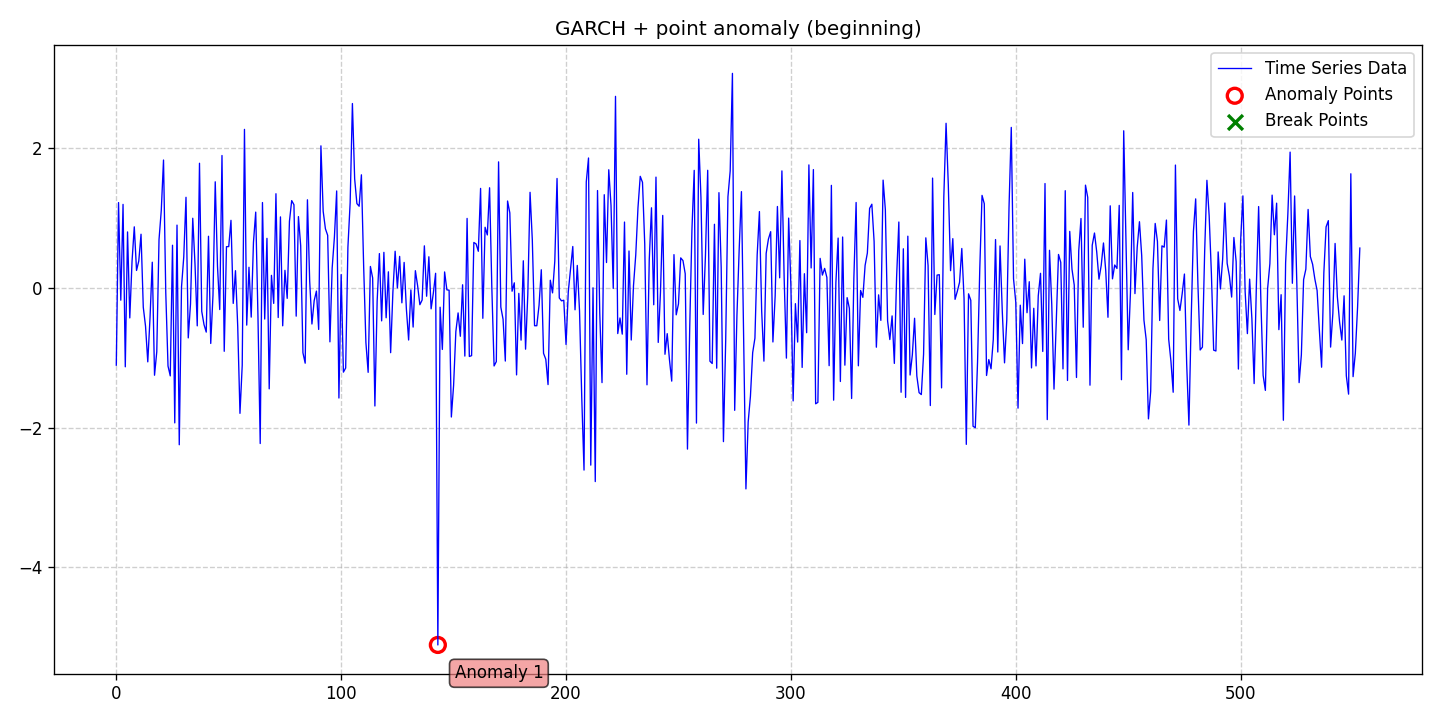

Data behind this chart, as committed beside it:
date, data, stationary, det_lin_up, det_lin_down, det_quad, det_cubic, det_exp, det_damped, stoc_trend, volatility, single_seas, multiple_seas, point_anom_single, point_anom_multi, collect_anom, context_anom, mean_shift, var_shift, trend_shift, point_anom_count, point_anom_location, point_anom_point, collect_anom_count
2020-01-01, -1.103, 0, 0, 0, 0, 0, 0, 0, 0, 1, 0, 0, 1, 0, 0, 0, 0, 0, 0, 1, beginning, [143], 0
2020-01-02, 1.225, 0, 0, 0, 0, 0, 0, 0, 0, 1, 0, 0, 1, 0, 0, 0, 0, 0, 0, 1, beginning, [143], 0
2020-01-03, -0.1728, 0, 0, 0, 0, 0, 0, 0, 0, 1, 0, 0, 1, 0, 0, 0, 0, 0, 0, 1, beginning, [143], 0
2020-01-04, 1.199, 0, 0, 0, 0, 0, 0, 0, 0, 1, 0, 0, 1, 0, 0, 0, 0, 0, 0, 1, beginning, [143], 0
2020-01-05, -1.127, 0, 0, 0, 0, 0, 0, 0, 0, 1, 0, 0, 1, 0, 0, 0, 0, 0, 0, 1, beginning, [143], 0
2020-01-06, 0.805, 0, 0, 0, 0, 0, 0, 0, 0, 1, 0, 0, 1, 0, 0, 0, 0, 0, 0, 1, beginning, [143], 0
2020-01-07, -0.4267, 0, 0, 0, 0, 0, 0, 0, 0, 1, 0, 0, 1, 0, 0, 0, 0, 0, 0, 1, beginning, [143], 0
2020-01-08, 0.3835, 0, 0, 0, 0, 0, 0, 0, 0, 1, 0, 0, 1, 0, 0, 0, 0, 0, 0, 1, beginning, [143], 0
2020-01-09, 0.8778, 0, 0, 0, 0, 0, 0, 0, 0, 1, 0, 0, 1, 0, 0, 0, 0, 0, 0, 1, beginning, [143], 0
2020-01-10, 0.2532, 0, 0, 0, 0, 0, 0, 0, 0, 1, 0, 0, 1, 0, 0, 0, 0, 0, 0, 1, beginning, [143], 0
2020-01-11, 0.3889, 0, 0, 0, 0, 0, 0, 0, 0, 1, 0, 0, 1, 0, 0, 0, 0, 0, 0, 1, beginning, [143], 0
2020-01-12, 0.7721, 0, 0, 0, 0, 0, 0, 0, 0, 1, 0, 0, 1, 0, 0, 0, 0, 0, 0, 1, beginning, [143], 0
2020-01-13, -0.2736, 0, 0, 0, 0, 0, 0, 0, 0, 1, 0, 0, 1, 0, 0, 0, 0, 0, 0, 1, beginning, [143], 0
2020-01-14, -0.5451, 0, 0, 0, 0, 0, 0, 0, 0, 1, 0, 0, 1, 0, 0, 0, 0, 0, 0, 1, beginning, [143], 0
2020-01-15, -1.056, 0, 0, 0, 0, 0, 0, 0, 0, 1, 0, 0, 1, 0, 0, 0, 0, 0, 0, 1, beginning, [143], 0
2020-01-16, -0.4248, 0, 0, 0, 0, 0, 0, 0, 0, 1, 0, 0, 1, 0, 0, 0, 0, 0, 0, 1, beginning, [143], 0
2020-01-17, 0.3711, 0, 0, 0, 0, 0, 0, 0, 0, 1, 0, 0, 1, 0, 0, 0, 0, 0, 0, 1, beginning, [143], 0
2020-01-18, -1.248, 0, 0, 0, 0, 0, 0, 0, 0, 1, 0, 0, 1, 0, 0, 0, 0, 0, 0, 1, beginning, [143], 0
2020-01-19, -0.9115, 0, 0, 0, 0, 0, 0, 0, 0, 1, 0, 0, 1, 0, 0, 0, 0, 0, 0, 1, beginning, [143], 0
2020-01-20, 0.6953, 0, 0, 0, 0, 0, 0, 0, 0, 1, 0, 0, 1, 0, 0, 0, 0, 0, 0, 1, beginning, [143], 0
2020-01-21, 1.112, 0, 0, 0, 0, 0, 0, 0, 0, 1, 0, 0, 1, 0, 0, 0, 0, 0, 0, 1, beginning, [143], 0
2020-01-22, 1.835, 0, 0, 0, 0, 0, 0, 0, 0, 1, 0, 0, 1, 0, 0, 0, 0, 0, 0, 1, beginning, [143], 0
2020-01-23, -0.06235, 0, 0, 0, 0, 0, 0, 0, 0, 1, 0, 0, 1, 0, 0, 0, 0, 0, 0, 1, beginning, [143], 0
2020-01-24, -1.116, 0, 0, 0, 0, 0, 0, 0, 0, 1, 0, 0, 1, 0, 0, 0, 0, 0, 0, 1, beginning, [143], 0
2020-01-25, -1.257, 0, 0, 0, 0, 0, 0, 0, 0, 1, 0, 0, 1, 0, 0, 0, 0, 0, 0, 1, beginning, [143], 0
2020-01-26, 0.6142, 0, 0, 0, 0, 0, 0, 0, 0, 1, 0, 0, 1, 0, 0, 0, 0, 0, 0, 1, beginning, [143], 0
2020-01-27, -1.93, 0, 0, 0, 0, 0, 0, 0, 0, 1, 0, 0, 1, 0, 0, 0, 0, 0, 0, 1, beginning, [143], 0
2020-01-28, 0.9026, 0, 0, 0, 0, 0, 0, 0, 0, 1, 0, 0, 1, 0, 0, 0, 0, 0, 0, 1, beginning, [143], 0
2020-01-29, -2.244, 0, 0, 0, 0, 0, 0, 0, 0, 1, 0, 0, 1, 0, 0, 0, 0, 0, 0, 1, beginning, [143], 0
2020-01-30, 0.01491, 0, 0, 0, 0, 0, 0, 0, 0, 1, 0, 0, 1, 0, 0, 0, 0, 0, 0, 1, beginning, [143], 0
2020-01-31, 0.4464, 0, 0, 0, 0, 0, 0, 0, 0, 1, 0, 0, 1, 0, 0, 0, 0, 0, 0, 1, beginning, [143], 0
2020-02-01, 1.301, 0, 0, 0, 0, 0, 0, 0, 0, 1, 0, 0, 1, 0, 0, 0, 0, 0, 0, 1, beginning, [143], 0
2020-02-02, -0.713, 0, 0, 0, 0, 0, 0, 0, 0, 1, 0, 0, 1, 0, 0, 0, 0, 0, 0, 1, beginning, [143], 0
2020-02-03, -0.2265, 0, 0, 0, 0, 0, 0, 0, 0, 1, 0, 0, 1, 0, 0, 0, 0, 0, 0, 1, beginning, [143], 0
2020-02-04, 1.001, 0, 0, 0, 0, 0, 0, 0, 0, 1, 0, 0, 1, 0, 0, 0, 0, 0, 0, 1, beginning, [143], 0
2020-02-05, 0.3441, 0, 0, 0, 0, 0, 0, 0, 0, 1, 0, 0, 1, 0, 0, 0, 0, 0, 0, 1, beginning, [143], 0
2020-02-06, -0.5403, 0, 0, 0, 0, 0, 0, 0, 0, 1, 0, 0, 1, 0, 0, 0, 0, 0, 0, 1, beginning, [143], 0
2020-02-07, 1.789, 0, 0, 0, 0, 0, 0, 0, 0, 1, 0, 0, 1, 0, 0, 0, 0, 0, 0, 1, beginning, [143], 0
2020-02-08, -0.3332, 0, 0, 0, 0, 0, 0, 0, 0, 1, 0, 0, 1, 0, 0, 0, 0, 0, 0, 1, beginning, [143], 0
2020-02-09, -0.5216, 0, 0, 0, 0, 0, 0, 0, 0, 1, 0, 0, 1, 0, 0, 0, 0, 0, 0, 1, beginning, [143], 0
2020-02-10, -0.6299, 0, 0, 0, 0, 0, 0, 0, 0, 1, 0, 0, 1, 0, 0, 0, 0, 0, 0, 1, beginning, [143], 0
2020-02-11, 0.7429, 0, 0, 0, 0, 0, 0, 0, 0, 1, 0, 0, 1, 0, 0, 0, 0, 0, 0, 1, beginning, [143], 0
2020-02-12, -0.7925, 0, 0, 0, 0, 0, 0, 0, 0, 1, 0, 0, 1, 0, 0, 0, 0, 0, 0, 1, beginning, [143], 0
2020-02-13, -0.0996, 0, 0, 0, 0, 0, 0, 0, 0, 1, 0, 0, 1, 0, 0, 0, 0, 0, 0, 1, beginning, [143], 0
2020-02-14, 1.523, 0, 0, 0, 0, 0, 0, 0, 0, 1, 0, 0, 1, 0, 0, 0, 0, 0, 0, 1, beginning, [143], 0
2020-02-15, 0.3154, 0, 0, 0, 0, 0, 0, 0, 0, 1, 0, 0, 1, 0, 0, 0, 0, 0, 0, 1, beginning, [143], 0
2020-02-16, -0.3068, 0, 0, 0, 0, 0, 0, 0, 0, 1, 0, 0, 1, 0, 0, 0, 0, 0, 0, 1, beginning, [143], 0
2020-02-17, 1.9, 0, 0, 0, 0, 0, 0, 0, 0, 1, 0, 0, 1, 0, 0, 0, 0, 0, 0, 1, beginning, [143], 0
2020-02-18, -0.9048, 0, 0, 0, 0, 0, 0, 0, 0, 1, 0, 0, 1, 0, 0, 0, 0, 0, 0, 1, beginning, [143], 0
2020-02-19, 0.5939, 0, 0, 0, 0, 0, 0, 0, 0, 1, 0, 0, 1, 0, 0, 0, 0, 0, 0, 1, beginning, [143], 0
2020-02-20, 0.595, 0, 0, 0, 0, 0, 0, 0, 0, 1, 0, 0, 1, 0, 0, 0, 0, 0, 0, 1, beginning, [143], 0
2020-02-21, 0.9709, 0, 0, 0, 0, 0, 0, 0, 0, 1, 0, 0, 1, 0, 0, 0, 0, 0, 0, 1, beginning, [143], 0
2020-02-22, -0.2187, 0, 0, 0, 0, 0, 0, 0, 0, 1, 0, 0, 1, 0, 0, 0, 0, 0, 0, 1, beginning, [143], 0
2020-02-23, 0.25, 0, 0, 0, 0, 0, 0, 0, 0, 1, 0, 0, 1, 0, 0, 0, 0, 0, 0, 1, beginning, [143], 0
2020-02-24, -0.5488, 0, 0, 0, 0, 0, 0, 0, 0, 1, 0, 0, 1, 0, 0, 0, 0, 0, 0, 1, beginning, [143], 0
2020-02-25, -1.794, 0, 0, 0, 0, 0, 0, 0, 0, 1, 0, 0, 1, 0, 0, 0, 0, 0, 0, 1, beginning, [143], 0
2020-02-26, -1.105, 0, 0, 0, 0, 0, 0, 0, 0, 1, 0, 0, 1, 0, 0, 0, 0, 0, 0, 1, beginning, [143], 0
2020-02-27, 2.274, 0, 0, 0, 0, 0, 0, 0, 0, 1, 0, 0, 1, 0, 0, 0, 0, 0, 0, 1, beginning, [143], 0
2020-02-28, -0.5299, 0, 0, 0, 0, 0, 0, 0, 0, 1, 0, 0, 1, 0, 0, 0, 0, 0, 0, 1, beginning, [143], 0
2020-02-29, 0.2988, 0, 0, 0, 0, 0, 0, 0, 0, 1, 0, 0, 1, 0, 0, 0, 0, 0, 0, 1, beginning, [143], 0
... 494 more rows
